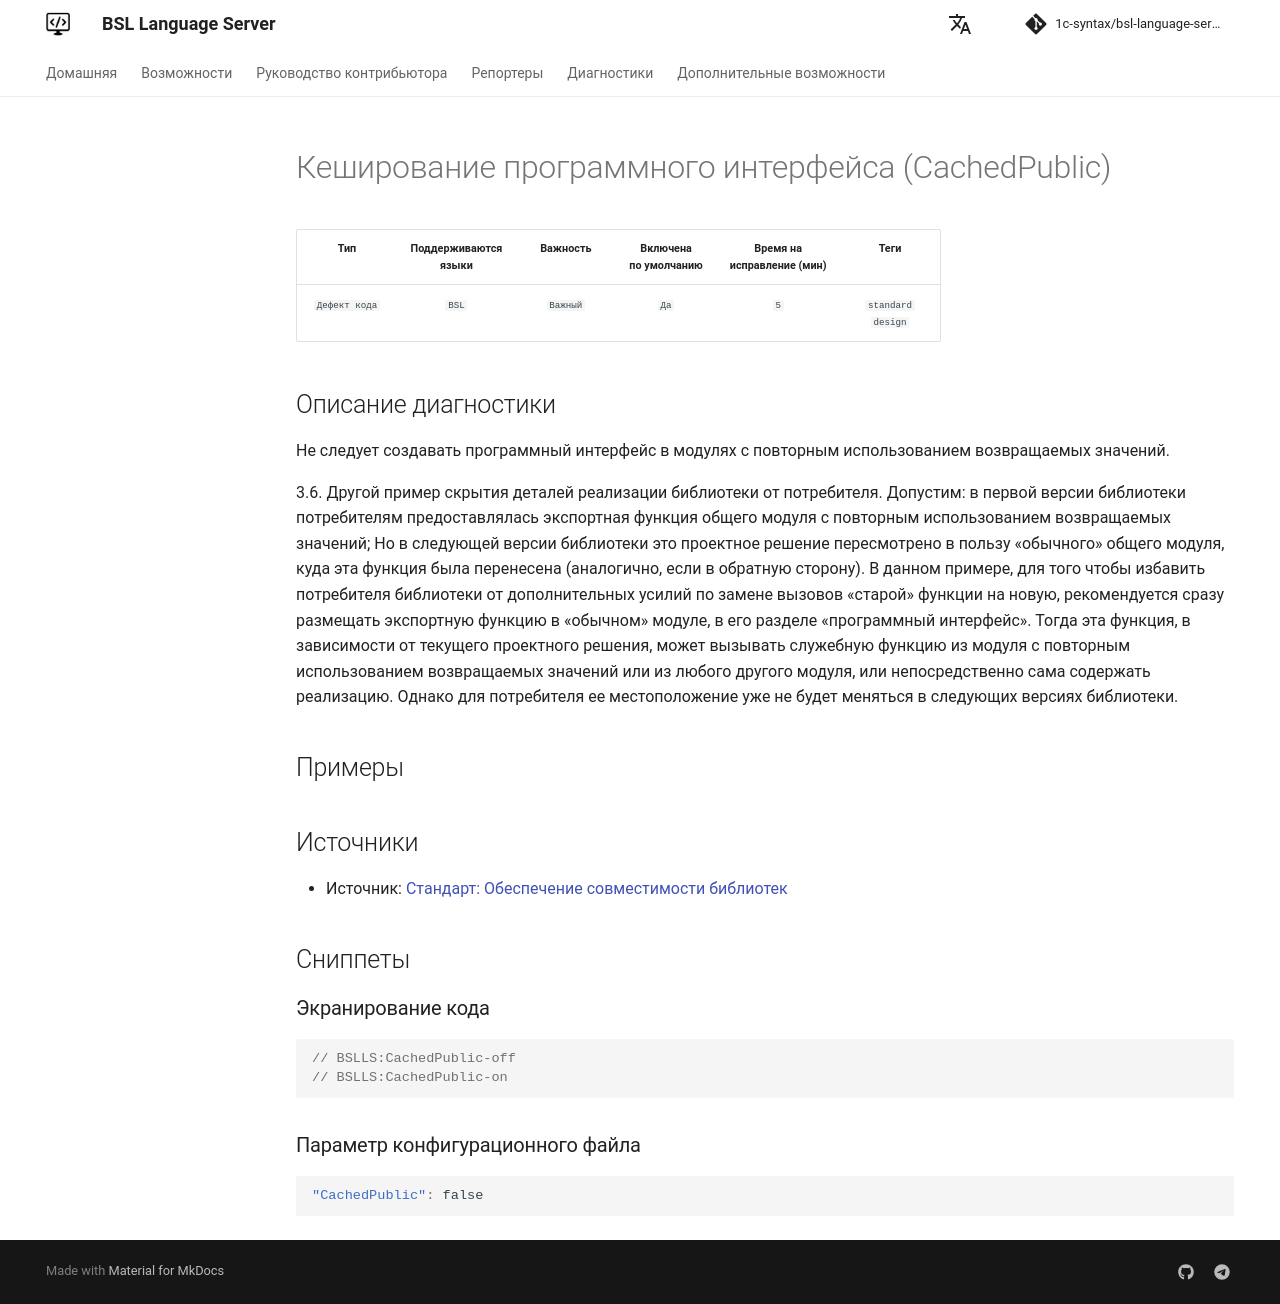

repository: 1c-syntax/bsl-language-server · page: diagnostics/CachedPublic/index.html · generator: mkdocs

# Кеширование программного интерфейса (CachedPublic)

<!-- Блоки выше заполняются автоматически, не трогать -->
## Описание диагностики

Не следует создавать программный интерфейс в модулях с повторным использованием возвращаемых значений.

3.6. Другой пример скрытия деталей реализации библиотеки от потребителя. 
Допустим: в первой версии библиотеки потребителям предоставлялась экспортная функция общего модуля с повторным использованием 
возвращаемых значений; Но в следующей версии библиотеки это проектное решение пересмотрено в пользу 
«обычного» общего модуля, куда эта функция была перенесена (аналогично, если в обратную сторону). В данном примере, 
для того чтобы избавить потребителя библиотеки от дополнительных усилий по замене вызовов «старой» функции на новую,
рекомендуется сразу размещать экспортную функцию в «обычном» модуле, в его разделе «программный интерфейс». Тогда эта
функция, в зависимости от текущего проектного решения, может вызывать служебную функцию из модуля с повторным 
использованием возвращаемых значений или из любого другого модуля, или непосредственно сама содержать реализацию. 
Однако для потребителя ее местоположение уже не будет меняться в следующих версиях библиотеки.

## Примеры
<!-- В данном разделе приводятся примеры, на которые диагностика срабатывает, а также можно привести пример, как можно исправить ситуацию -->

## Источники
<!-- Необходимо указывать ссылки на все источники, из которых почерпнута информация для создания диагностики -->

* Источник: [Стандарт: Обеспечение совместимости библиотек](https://its.1c.ru/db/v8std#content:644:hdoc:3.6)
